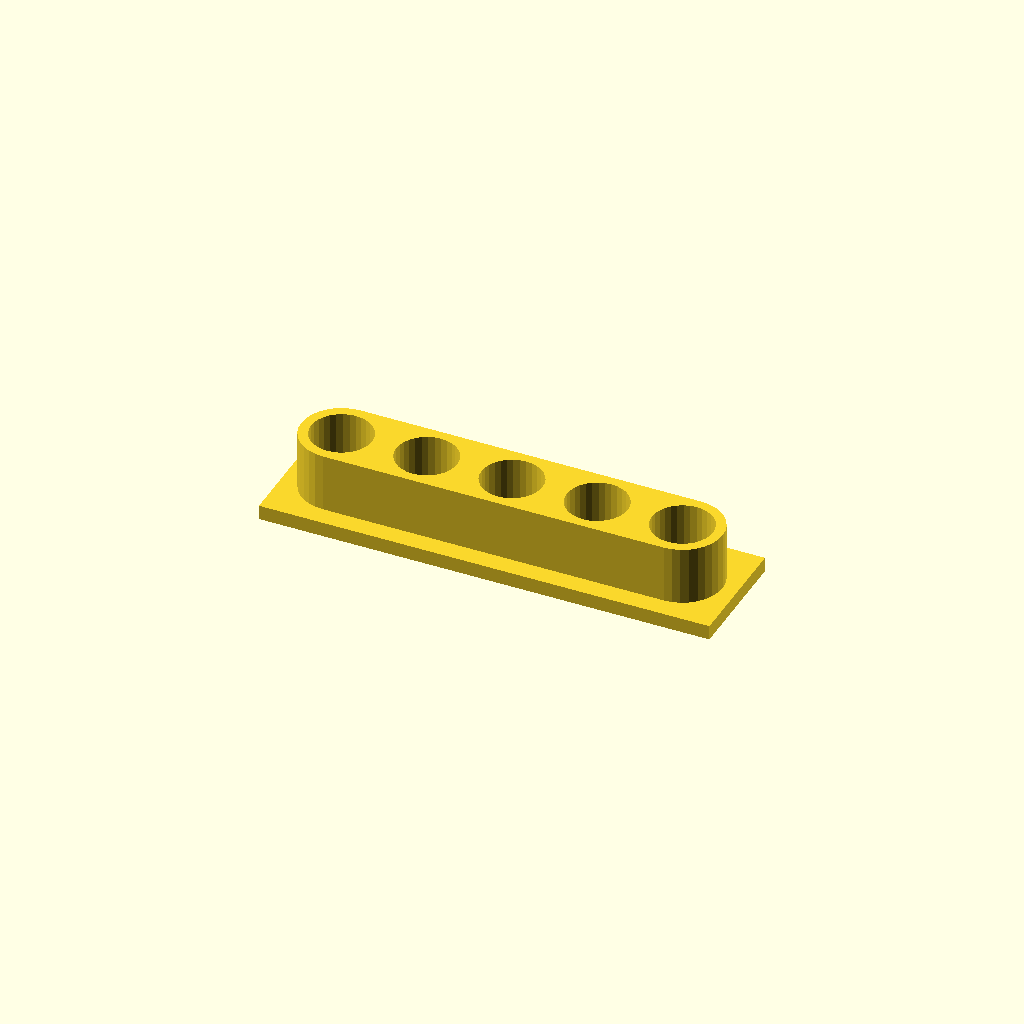
Cell 1: rendered with the file's own defaults.
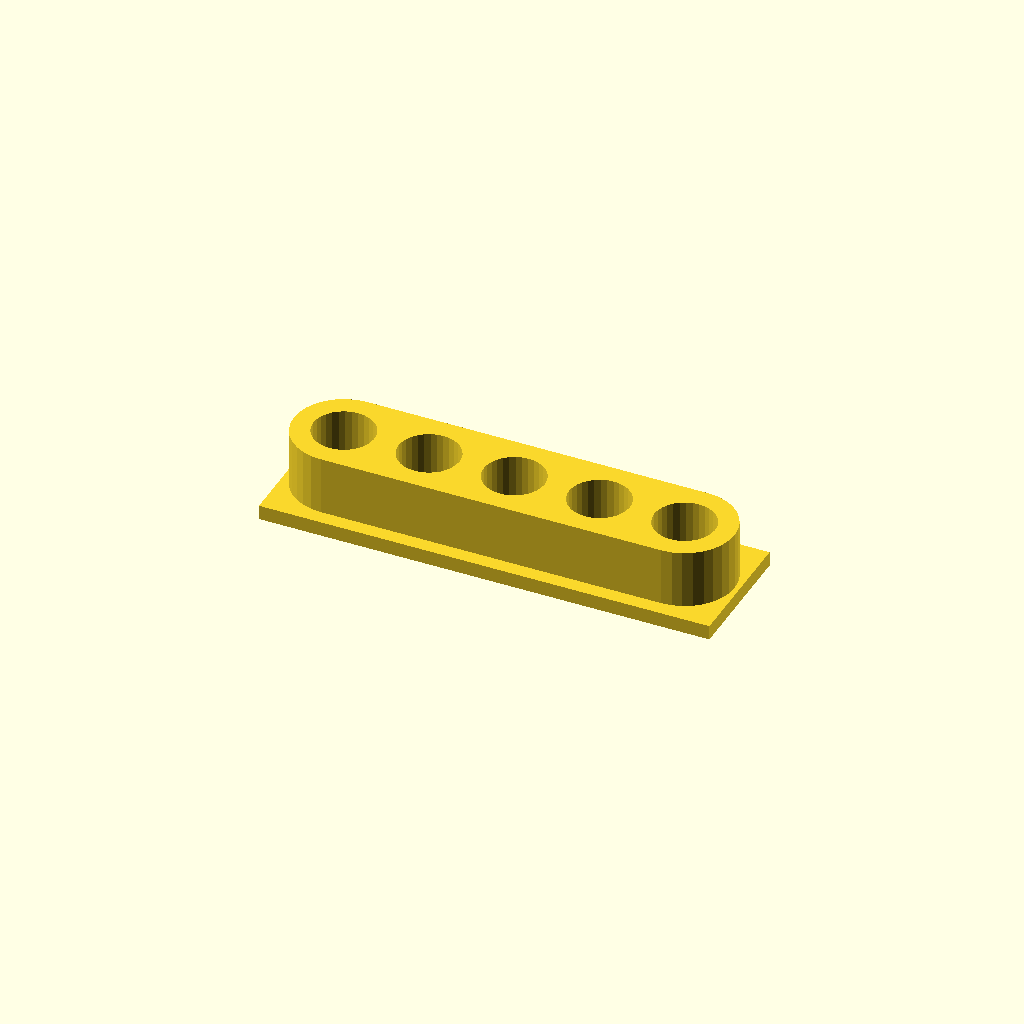
Cell 2: the same model with thickness = 4.
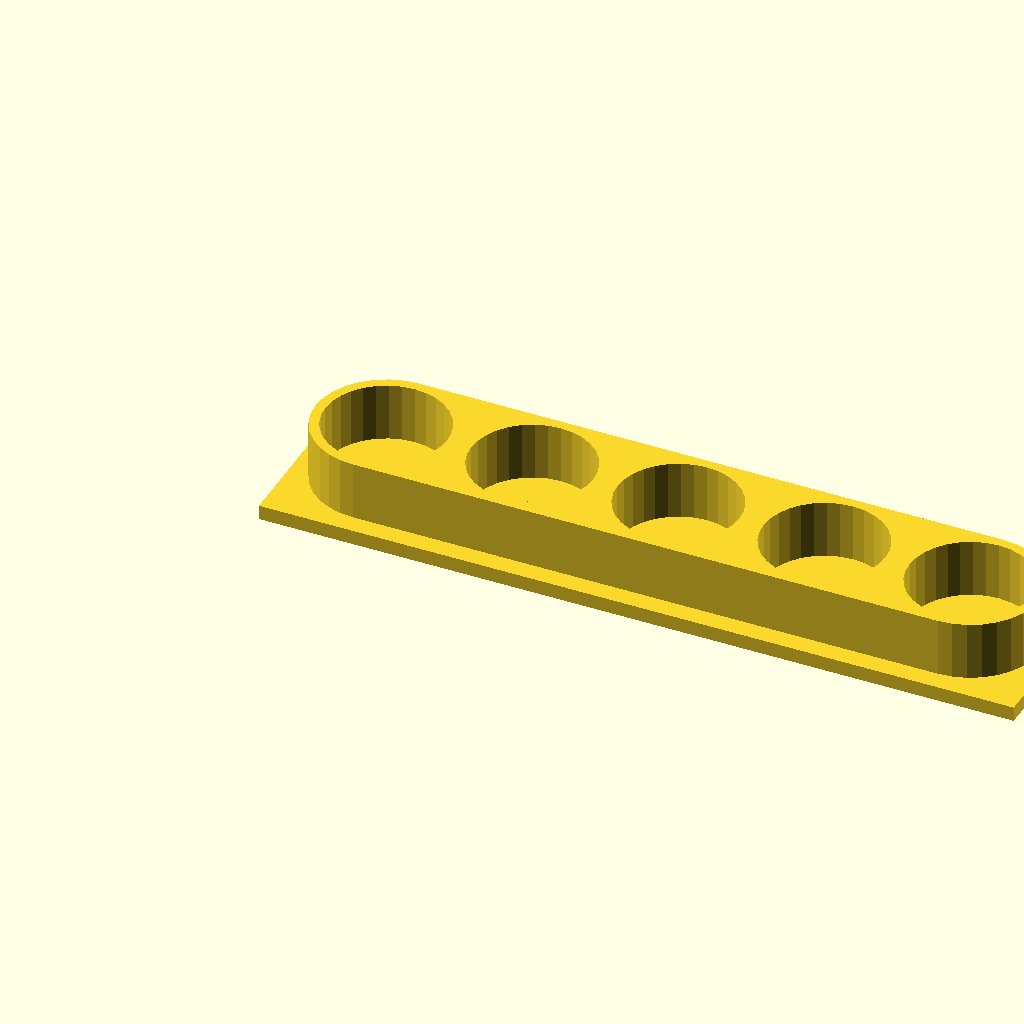
Cell 3: tubeDia = 25 (everything else at default).
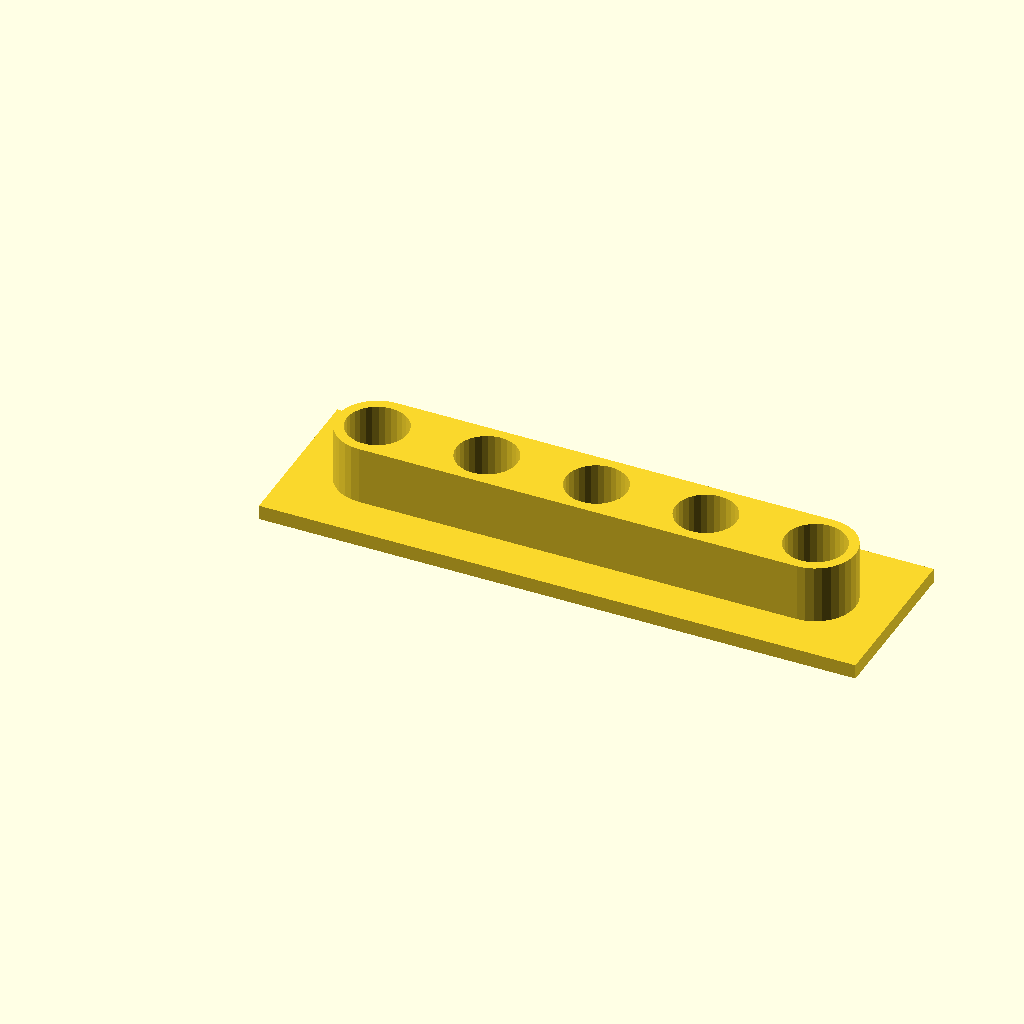
Cell 4: space = 10 (everything else at default).
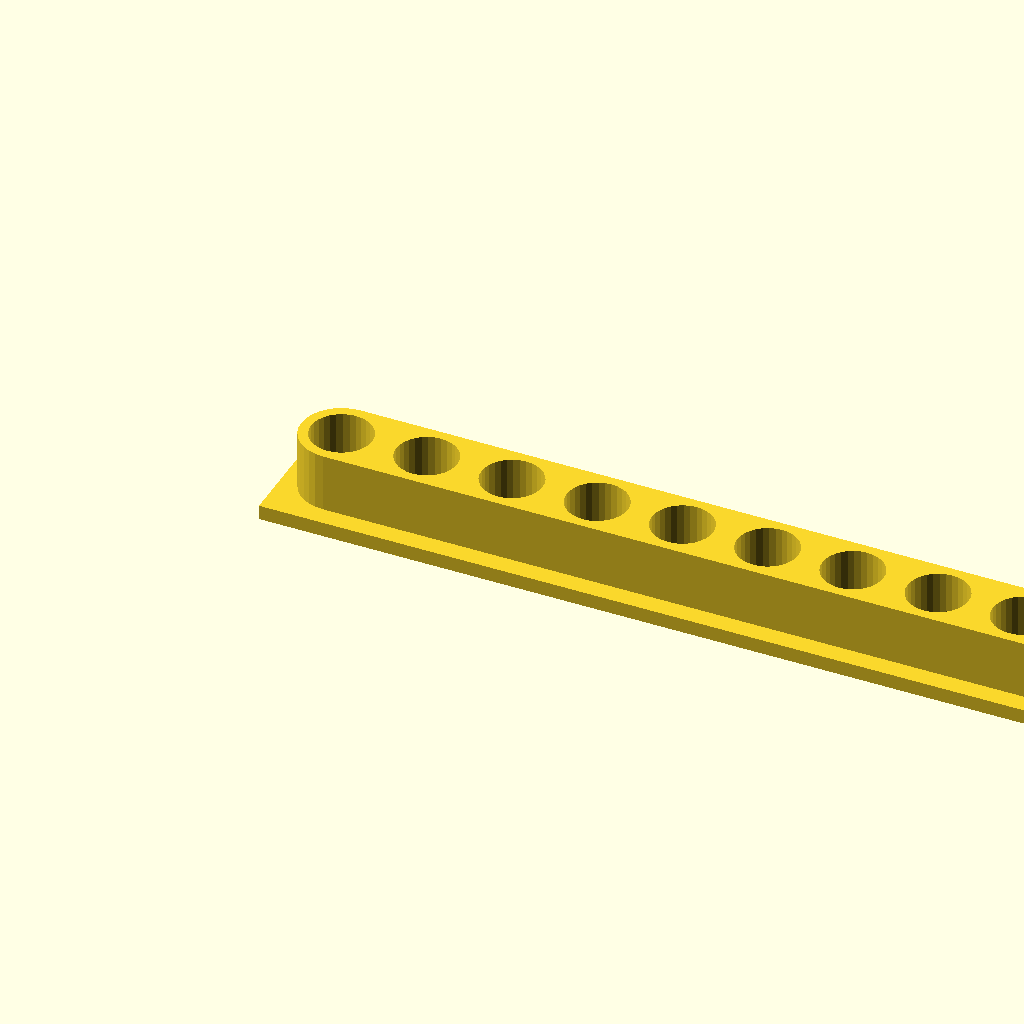
Cell 5 — tubeNum set to 10, the other parameters unchanged.
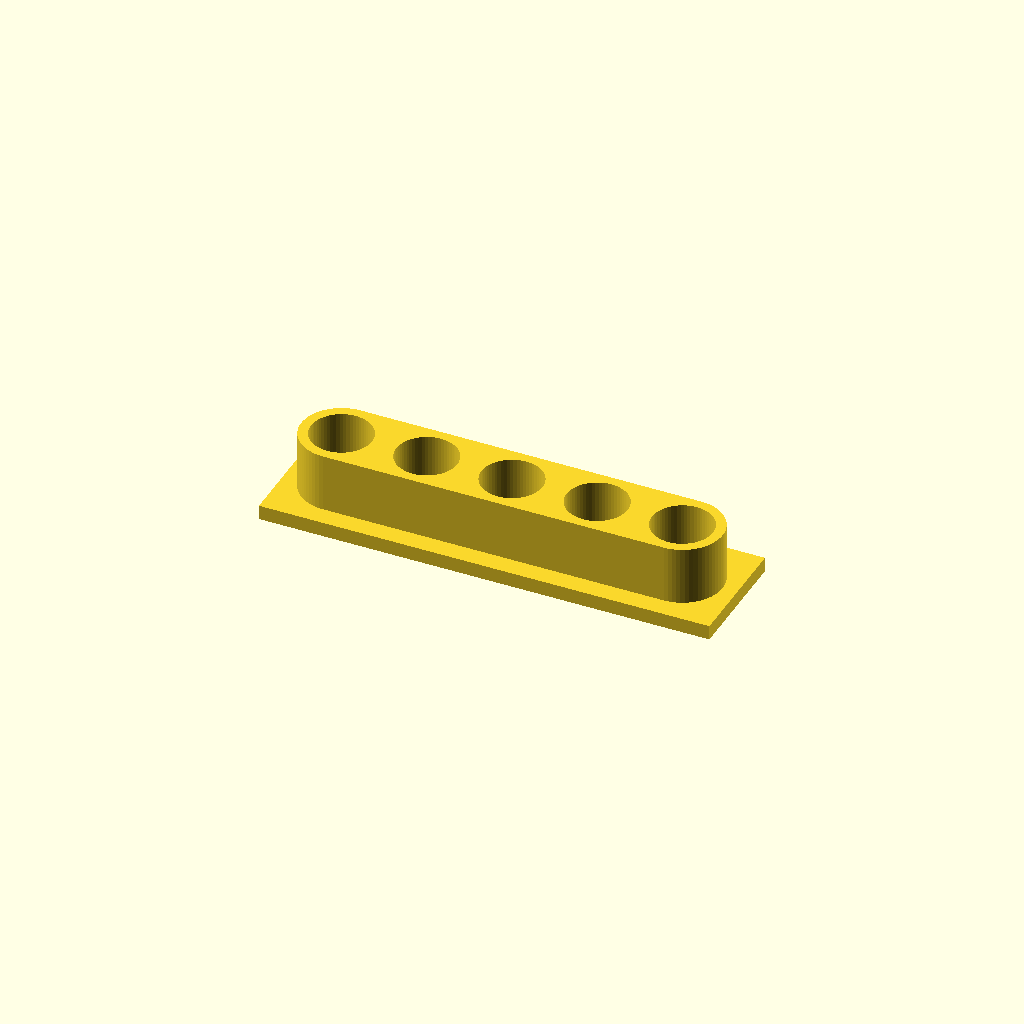
Cell 6 — fn set to 64, the other parameters unchanged.
One fixed orthographic camera (rotation 55°, 0°, 25°; colour scheme Cornfield) for every cell.
The OpenSCAD source (inputs/thingiverse/files/thing-1695058/files/testTubeHolder.scad):
thickness=2;
tubeDia=12.5;
tubeRad=tubeDia/2;
space=5;
plateWidth=tubeDia+thickness+space*2;
tubeNum=5;
plateLength=tubeNum*tubeDia+(tubeNum+1)*space;

fn=32;
holderHeight=15;
plateHeight=3;

linear_extrude(holderHeight){
    difference(){
  
        hull(){
            for(i=[0:tubeNum-1]){
            translate([i*(space+tubeDia)+(space+tubeRad),plateWidth/2])
            circle(tubeRad+thickness,$fn=fn);
            }
        }
        
        
        for(i=[0:tubeNum-1]){
        translate([i*(space+tubeDia)+(space+tubeRad),plateWidth/2])
        circle(tubeRad,$fn=fn);
        }
    }
}
linear_extrude(plateHeight){
    square([plateLength,plateWidth]);
    }
Parameter table extracted from the source (name, type, default, range or options):
thickness: number, default 2
tubeDia: number, default 12.5
space: number, default 5
tubeNum: number, default 5
fn: number, default 32
holderHeight: number, default 15
plateHeight: number, default 3
